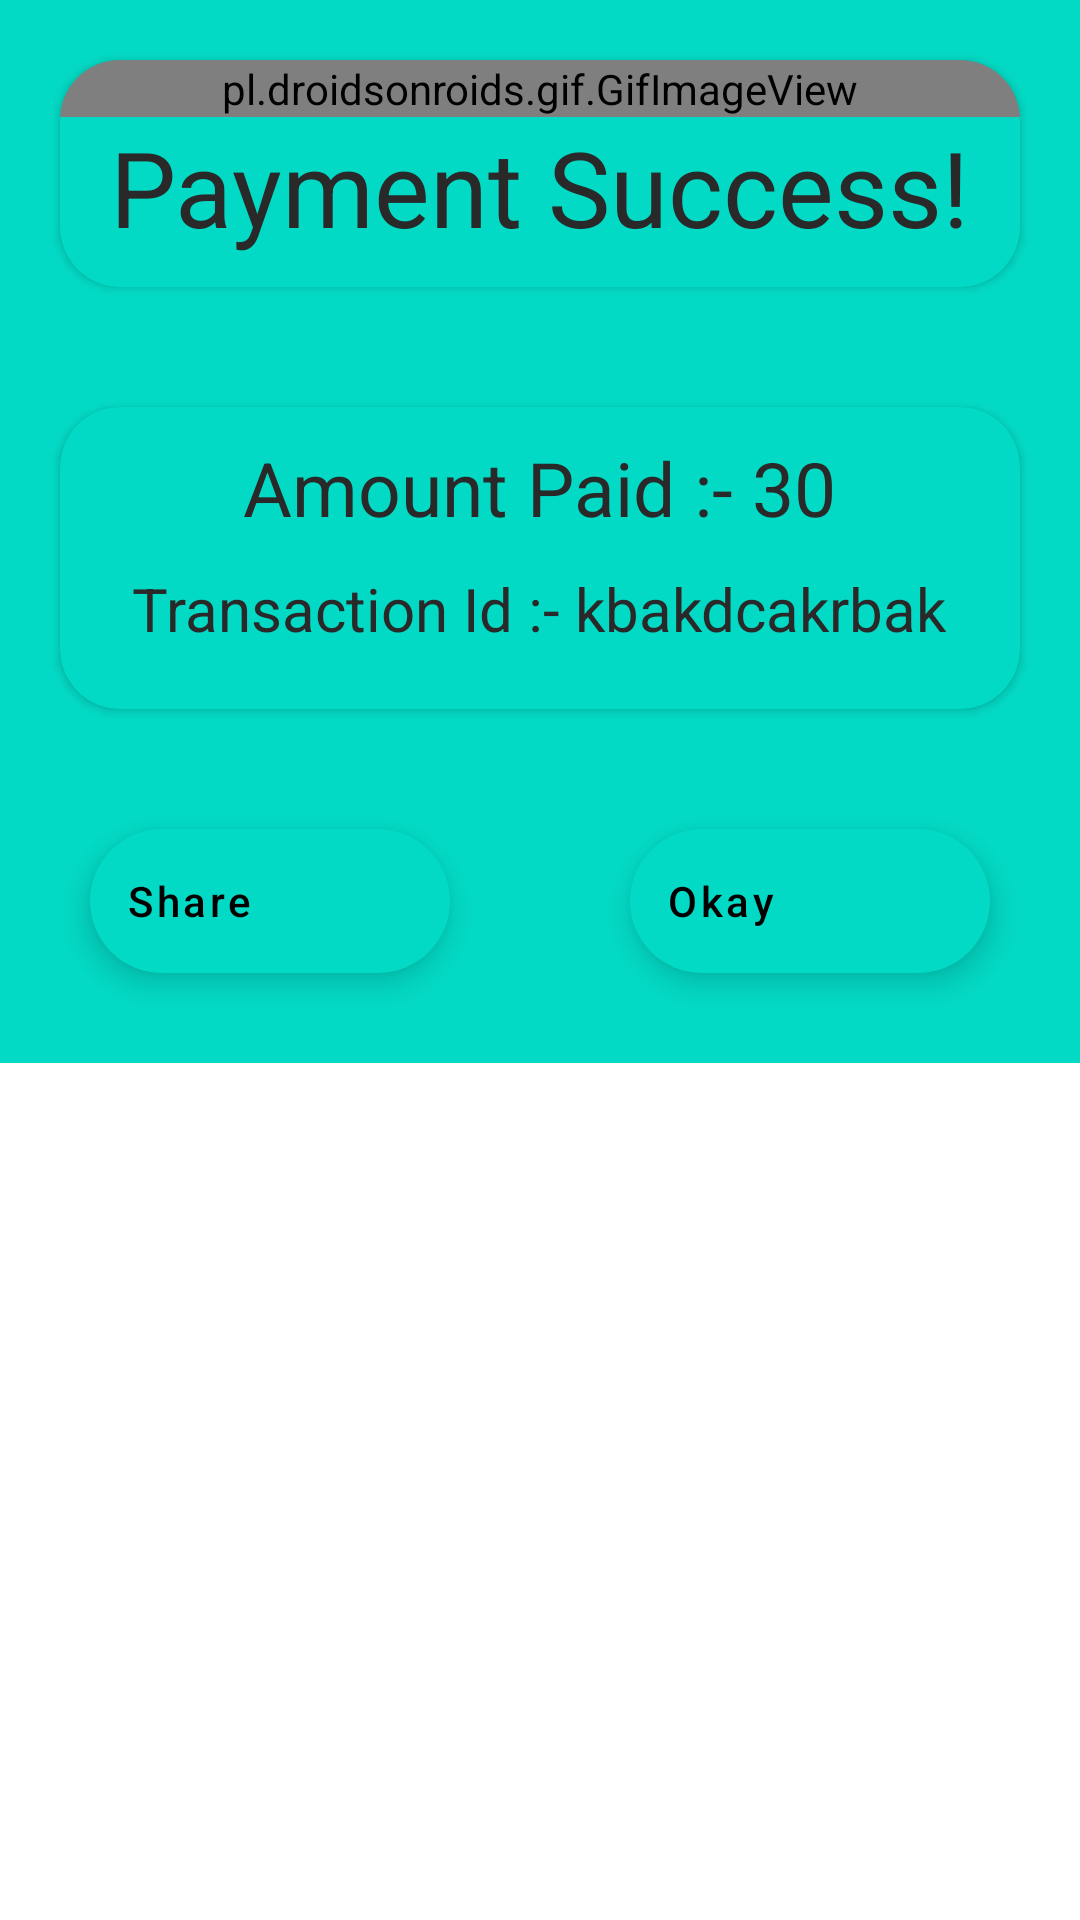

Write the Android layout XML for this screen, with the resource values it uses.
<!-- AndroidManifest.xml: application theme Theme.LabelImages -->
<!-- res/layout/payment_success_layout.xml -->
<?xml version="1.0" encoding="utf-8"?>
<ScrollView xmlns:android="http://schemas.android.com/apk/res/android"
    android:layout_width="match_parent"
    xmlns:app="http://schemas.android.com/apk/res-auto"
    android:scrollbars="vertical"
    android:layout_height="wrap_content">
<RelativeLayout
    android:layout_width="match_parent"
    android:background="@color/teal_200"
    android:layout_height="match_parent">
    <androidx.cardview.widget.CardView
        android:id="@+id/topCard"
        android:layout_width="match_parent"
        android:layout_height="wrap_content"
        app:cardBackgroundColor="@color/teal_200"
        android:layout_margin="20dp"
        app:cardCornerRadius="20dp"
        >
        <LinearLayout
            android:layout_width="match_parent"
            android:layout_height="wrap_content"
            android:orientation="vertical"
            android:gravity="center_horizontal"
            >
    <pl.droidsonroids.gif.GifImageView
        android:id="@+id/gifView"
        android:layout_width="match_parent"
        android:layout_height="wrap_content"
        android:src="@drawable/success_gif"
        />
    <TextView
        android:id="@+id/successTV"
        android:text="Payment Success!"
        android:textSize="35sp"
        android:textColor="@color/black1"
        android:layout_marginBottom="10dp"
        android:layout_width="wrap_content"
        android:layout_height="wrap_content"/>
        </LinearLayout>
    </androidx.cardview.widget.CardView>
    <androidx.cardview.widget.CardView
        android:id="@+id/middleCard"
        android:layout_width="match_parent"
        android:layout_height="wrap_content"
        android:layout_below="@id/topCard"
        app:cardBackgroundColor="@color/teal_200"
        android:layout_margin="20dp"
        app:cardCornerRadius="20dp"
        >
        <LinearLayout
            android:layout_width="match_parent"
            android:orientation="vertical"
            android:gravity="center_horizontal"
            android:padding="10dp"
            android:layout_height="match_parent">
        <TextView
            android:id="@+id/amountPaidTV"
            android:text="Amount Paid :- 30"
            android:textSize="25sp"
            android:textColor="@color/black1"
            android:layout_marginBottom="10dp"
            android:layout_width="wrap_content"
            android:layout_height="wrap_content"/>
            <TextView
                android:id="@+id/txnIDTV"
                android:text="Transaction Id :- kbakdcakrbak"
                android:textSize="20sp"
                android:textColor="@color/black1"
                android:layout_marginBottom="10dp"
                android:layout_width="wrap_content"
                android:layout_height="wrap_content"/>

        </LinearLayout>

    </androidx.cardview.widget.CardView>

    <com.google.android.material.floatingactionbutton.ExtendedFloatingActionButton
        android:id="@+id/shareBTN"
        android:layout_width="wrap_content"
        android:layout_height="wrap_content"
        android:layout_below="@id/middleCard"
        android:layout_alignParentStart="true"
        android:layout_marginTop="20dp"
        android:layout_marginStart="30dp"
        app:icon="@drawable/ic_baseline_share_24"
        android:text="Share"
        android:textAllCaps="false"
        />
    <com.google.android.material.floatingactionbutton.ExtendedFloatingActionButton
        android:id="@+id/okayBTN"
        android:layout_width="wrap_content"
        android:layout_height="wrap_content"
        android:layout_below="@id/middleCard"
        android:layout_alignParentEnd="true"
        android:layout_marginTop="20dp"
        android:layout_marginEnd="30dp"
        android:layout_marginBottom="30dp"
        app:icon="@drawable/ic_baseline_done_24"
        android:text="Okay"
        android:textAllCaps="false"
        />
</RelativeLayout>
</ScrollView>
<!-- resources referenced by this layout -->
<resources>
  <color name="black1">#292929</color>
  <color name="teal_200">#FF03DAC5</color>
  <!-- drawable success_gif: gif bitmap (drawable, 224255 bytes) -->
  <style name="Theme.LabelImages" parent="Theme.MaterialComponents.DayNight.NoActionBar">
          
          <item name="colorPrimary">@color/teal_200</item>
          <item name="colorPrimaryVariant">@color/teal_200</item>
          <item name="colorOnPrimary">@color/white</item>
          
          <item name="colorSecondary">@color/teal_200</item>
          <item name="colorSecondaryVariant">@color/teal_700</item>
          <item name="colorOnSecondary">@color/black</item>
          
          <item name="android:statusBarColor" tools:targetApi="l">?attr/colorSecondary</item>
          
      </style>
  <color name="white">#FFFFFFFF</color>
  <color name="teal_700">#FF018786</color>
  <color name="black">#FF000000</color>
</resources>
